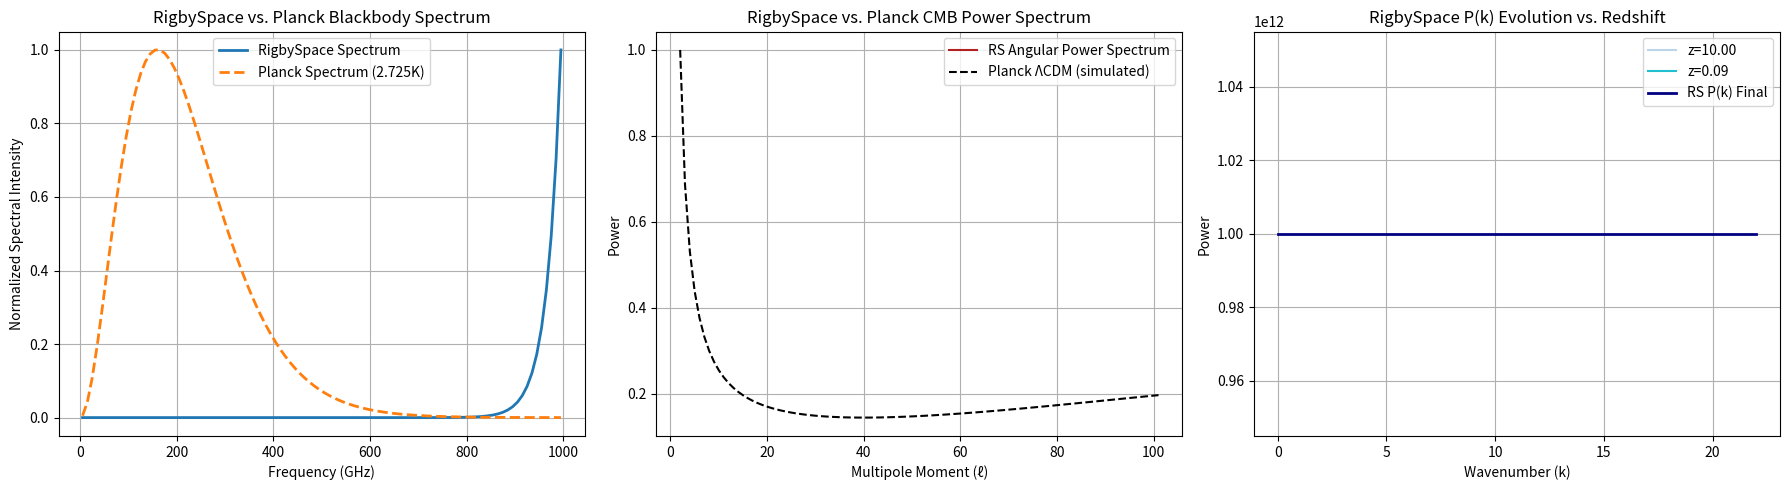

Here is the Python script that generated this plot:
import numpy as np
import matplotlib.pyplot as plt
from scipy.constants import h, k, c

VEN = 22
LUC = 19
Delta = 1/11
T0 = 22/7
T1 = 7/19

# Recursive mass-energy lattice (structure formation field)
def generate_recursive_volume(size=32, steps=20, noise=0.01):
    np.random.seed(42)
    volume = np.zeros((steps, size, size))
    T = generate_Tn(size**2)
    Phi = compute_phi(T)
    base_field = Phi.reshape((size, size)) - np.mean(Phi)
    volume[0] = base_field
    for t in range(1, steps):
        grad = np.gradient(volume[t-1])
        flow = -0.01 * (grad[0] + grad[1])
        volume[t] = volume[t-1] + flow + noise * np.random.randn(size, size)
    return volume

# Collapse + compute matter power spectrum
def compute_matter_power_spectrum(volume):
    final_density = volume[-1]
    final_density = np.nan_to_num(final_density)
    fft = np.fft.fft2(final_density)
    fft = np.nan_to_num(fft, nan=0.0, posinf=0.0, neginf=0.0)
    power = np.abs(fft)**2
    power = np.clip(power, 0, 1e12)
    power_shifted = np.fft.fftshift(power)
    return radial_average(power_shifted)


# Growth function analog: track evolution across RS time steps
def compute_growth_over_time(volume):
    spectra = []
    for frame in volume:
        fft = np.fft.fft2(frame)
        power = np.abs(fft)**2
        power_shifted = np.fft.fftshift(power)
        Cl = radial_average(power_shifted)
        spectra.append(Cl)
    return np.array(spectra)

# Map RS time steps to redshift values
def redshift_mapping(steps, z0=10, alpha=0.25):
    return z0 * np.exp(-alpha * np.arange(steps))

# --- Preexisting definitions kept as is ---
def generate_Tn(n_max):
    T = [T0, T1]
    for n in range(2, n_max):
        T_next = T[-1] + T[-2] + Delta
        T.append(T_next)
    return np.array(T)

def T_bar_n(n):
    slope = (T1 - T0)
    return n * slope + T0

def compute_phi(T):
    n_vals = np.arange(len(T))
    T_bar = T_bar_n(n_vals)
    return T - T_bar

def suppression(n, scale=0.15):
    return 1 / (1 + np.exp(scale * (n - 35)))

def map_n_to_freq(n):
    return 5 + n * 10

def u_RS(T, Phi):
    n_vals = np.arange(len(T))
    freqs = map_n_to_freq(n_vals)
    spec = Phi * freqs**2 * suppression(n_vals)
    return freqs, spec / np.max(spec)

def planck(freqs_GHz, T):
    freqs = freqs_GHz * 1e9
    return (2 * h * freqs**3 / c**2) / (np.exp(h * freqs / (k * T)) - 1)

def generate_fluctuation_field(size=64):
    np.random.seed(42)
    T = generate_Tn(size**2)
    Phi = compute_phi(T)
    field = Phi.reshape((size, size))
    field = np.nan_to_num(field)  # remove any NaNs/Infs
    return field - np.mean(field)


def compute_power_spectrum_2D(field):
    fft = np.fft.fft2(field)
    fft = np.nan_to_num(fft, nan=0.0, posinf=0.0, neginf=0.0)
    power = np.abs(fft)**2
    power = np.clip(power, 0, 1e12)  # avoid crazy spikes
    power_shifted = np.fft.fftshift(power)
    return power_shifted

def radial_average(power):
    y, x = np.indices(power.shape)
    center = np.array(power.shape) // 2
    r = np.sqrt((x - center[1])**2 + (y - center[0])**2)
    r = r.astype(np.int32)
    tbin = np.bincount(r.ravel(), power.ravel())
    nr = np.bincount(r.ravel())
    radial_prof = tbin / np.maximum(nr, 1)
    return radial_prof

# Planck C_ell simulated benchmark
planck_ell = np.arange(2, 102)
planck_Cl = 1e-10 * (1/planck_ell) * np.exp(-(planck_ell - 200)**2 / (2 * 80**2))
planck_Cl /= np.max(planck_Cl)

# Run everything
field = generate_fluctuation_field()
power = compute_power_spectrum_2D(field)
Cl_RS = radial_average(power)
Cl_RS /= np.max(Cl_RS[:100])

vol = generate_recursive_volume(steps=20)
Pk_RS = compute_matter_power_spectrum(vol)
Cl_evolution = compute_growth_over_time(vol)
z_vals = redshift_mapping(len(Cl_evolution))

# Blackbody Spectrum
n_max = 100
T_vals = generate_Tn(n_max)
Phi_vals = compute_phi(T_vals)
freqs_RS, uRS = u_RS(T_vals, Phi_vals)
uP = planck(freqs_RS, 2.725)
uP /= np.max(uP)

plt.figure(figsize=(18, 5))

plt.subplot(1, 3, 1)
plt.plot(freqs_RS, uRS, label="RigbySpace Spectrum", lw=2)
plt.plot(freqs_RS, uP, label="Planck Spectrum (2.725K)", lw=2, ls='--')
plt.xlabel("Frequency (GHz)")
plt.ylabel("Normalized Spectral Intensity")
plt.title("RigbySpace vs. Planck Blackbody Spectrum")
plt.legend()
plt.grid(True)

plt.subplot(1, 3, 2)
plt.plot(Cl_RS[:100], label="RS Angular Power Spectrum", color='firebrick')
plt.plot(planck_ell, planck_Cl, label="Planck ΛCDM (simulated)", color='black', linestyle='--')
plt.xlabel("Multipole Moment (ℓ)")
plt.ylabel("Power")
plt.title("RigbySpace vs. Planck CMB Power Spectrum")
plt.legend()
plt.grid(True)

plt.subplot(1, 3, 3)
for i in range(len(Cl_evolution)):
    label = f"z={z_vals[i]:.2f}" if i in [0, len(z_vals) - 1] else None
    plt.plot(Cl_evolution[i][:100], alpha=0.3 + 0.7 * (i / len(Cl_evolution)), label=label)
plt.plot(Pk_RS[:100], label="RS P(k) Final", color='navy', lw=2)
plt.xlabel("Wavenumber (k)")
plt.ylabel("Power")
plt.title("RigbySpace P(k) Evolution vs. Redshift")
plt.legend()
plt.grid(True)

plt.tight_layout()
plt.show()
